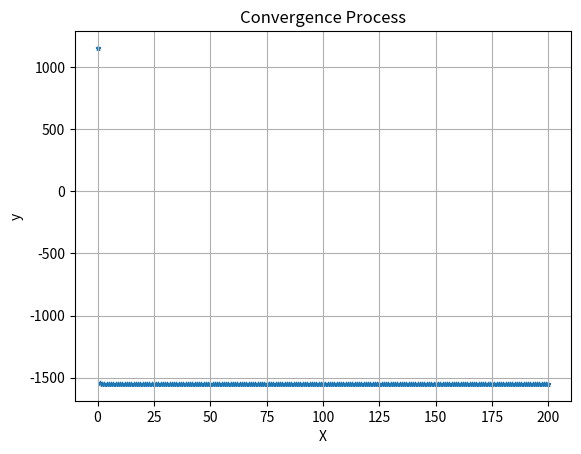

This chart was generated by the following Python code:
import numpy as np
from numpy.random import rand, randint
from numpy.random import choice
from numpy import arange, log2
from numpy import argmax, argmin
from numpy import max, min
import matplotlib.pyplot as plt


class GA():
    '''genetic algorithm'''
    def __init__(self, f, ps, cr, mr, bnd, tol):
        '''
        :param f: Target Function
        :param ps: int, population size
        :param cr: cross_rate
        :param mr: mutate_rate
        :param bnd: bounds
        :param tol: tolerance
        '''
        self.f = f
        self.size = ps
        self.cr = cr
        self.mr = mr
        self.bnd = bnd # 取值范围
        self.tol = tol # 精度 precision
        self.lb = bnd[0]
        self.ub = bnd[1]
        u_b = bnd[1] - bnd[0]
        self.Dna_Len = int(log2(u_b / tol)) + 1
        n, m = self.size, self.Dna_Len
        self.pop = randint(0,2,size=(n, m))
        self.dot2 = 2 ** arange(self.Dna_Len)[::-1]

    def __fitness(self, y):
        '''
        Fitness Function for Minimal Problem
        :param y: target y
        :return: Fitness
        '''
        return max(y) - y + 1e-3

    def __Bin2Dec(self, pop):
        '''convert binary DNA to decimal and normalize it to a range(xbound)'''
        M = float(2 ** self.Dna_Len)
        return pop.dot(self.dot2) / M * self.ub

    def __select(self, fitness):
        ''' nature selection '''
        w = fitness / fitness.sum()
        s = self.size
        idx = choice(arange(s), size=s, p=w)
        return self.pop[idx]

    def __cross(self, pa, pop):
        '''
        mating process (genes crossover)
        :param pa: parent DNA
        :param pop: population
        :return:
        '''
        if rand() < self.cr:
            idx = randint(0, self.size, size=1)
            cross_idx = randint(0, 2, size=self.Dna_Len).astype(np.bool)
            pa[cross_idx] = pop[idx, cross_idx]
        return pa

    def __mutate(self, ch):
        '''
        :param ch: child DNA
        :return: new child
        '''
        for point in range(0, self.Dna_Len):
            if rand() < self.mr:
                ch[point] = 1 if ch[point] == 0 else 0
        return ch

    def compute(self, niter=100):
        '''
        Main Computing Loop
        :param niter: int, number of iterations
                    number of generation
        :return: best X, and best y
        '''
        bestX = self.__Bin2Dec(self.pop[0])
        bestY = self.f(bestX)
        t4plot = [0]
        y4plot = [bestY]
        tx, ty = bestX, bestY
        for i in range(niter):
            X = self.__Bin2Dec(self.pop)
            Y = self.f(X)
            fit = self.__fitness(Y)
            tx = X[argmin(Y)]
            ty = min(Y)
            self.pop = self.__select(fit)
            pop = self.pop.copy()
            for pa in self.pop:
                ch = self.__cross(pa, pop)
                ch = self.__mutate(ch)
                pa = ch
            if ty < bestY:
                bestX, bestY = tx, ty
            t4plot.append(i + 1)
            y4plot.append(bestY)
        s1 = "Global Minimum: xmin = {0}, "
        s2 = "f(xmin) = {1:.6f}"
        tmps = s1 + s2
        print(tmps.format(bestX, bestY))
        self.__conver_plot(t4plot, y4plot)
        return bestX, bestY

    def __conver_plot(self, x, y):
        '''
        Convergence Process Plotting
        :param x: list, X
        :param y: list, y
        :return:
        '''
        plt.scatter(x, y, marker='*', s=10)
        plt.grid()
        plt.title('Convergence Process')
        plt.xlabel('X')
        plt.ylabel('y')
        plt.show()


if __name__ == '__main__':
    def f(x):
        ret = (x - 2) * (x + 3) * (x + 8) * (x - 9)
        return ret


    ga = GA(f=f, ps=50, cr=0.8, mr=0.005, bnd=[-10, 10], tol=1e-3)
    bestX, bestY = ga.compute(niter=200)

